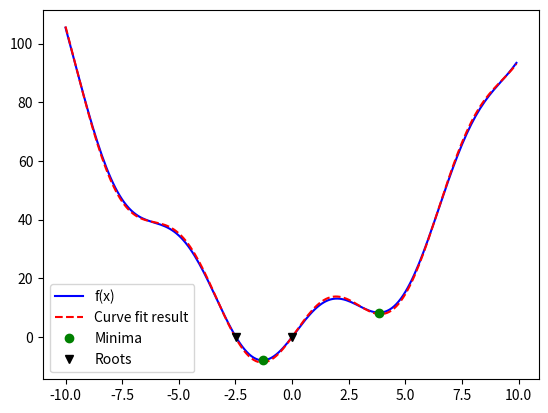

The matplotlib source for this figure:
import numpy as np
from scipy import optimize
import matplotlib.pyplot as plt

x = np.arange(-10, 10, 0.1)
def f(x):
    return x**2 + 10*np.sin(x)


grid = (-10, 10, 0.1)
xmin_global = optimize.brute(f, (grid,))
xmin_local = optimize.fminbound(f, 0, 10)
root = optimize.fsolve(f, 1)  # our initial guess is 1
root2 = optimize.fsolve(f, -2.5)

xdata = np.linspace(-10, 10, num=20)
np.random.seed(1234)
ydata = f(xdata) + np.random.randn(xdata.size)

def f2(x, a, b):
    return a*x**2 + b*np.sin(x)

guess = [2, 2]
params, params_covariance = optimize.curve_fit(f2, xdata, ydata, guess)


plt.plot(x, f(x), 'b-', label="f(x)")
plt.plot(x, f2(x, *params), 'r--', label="Curve fit result")
xmins = np.array([xmin_global[0], xmin_local])
plt.plot(xmins, f(xmins), 'go', label="Minima")
roots = np.array([root, root2])
plt.plot(roots, f(roots), 'kv', label="Roots")
plt.legend()
